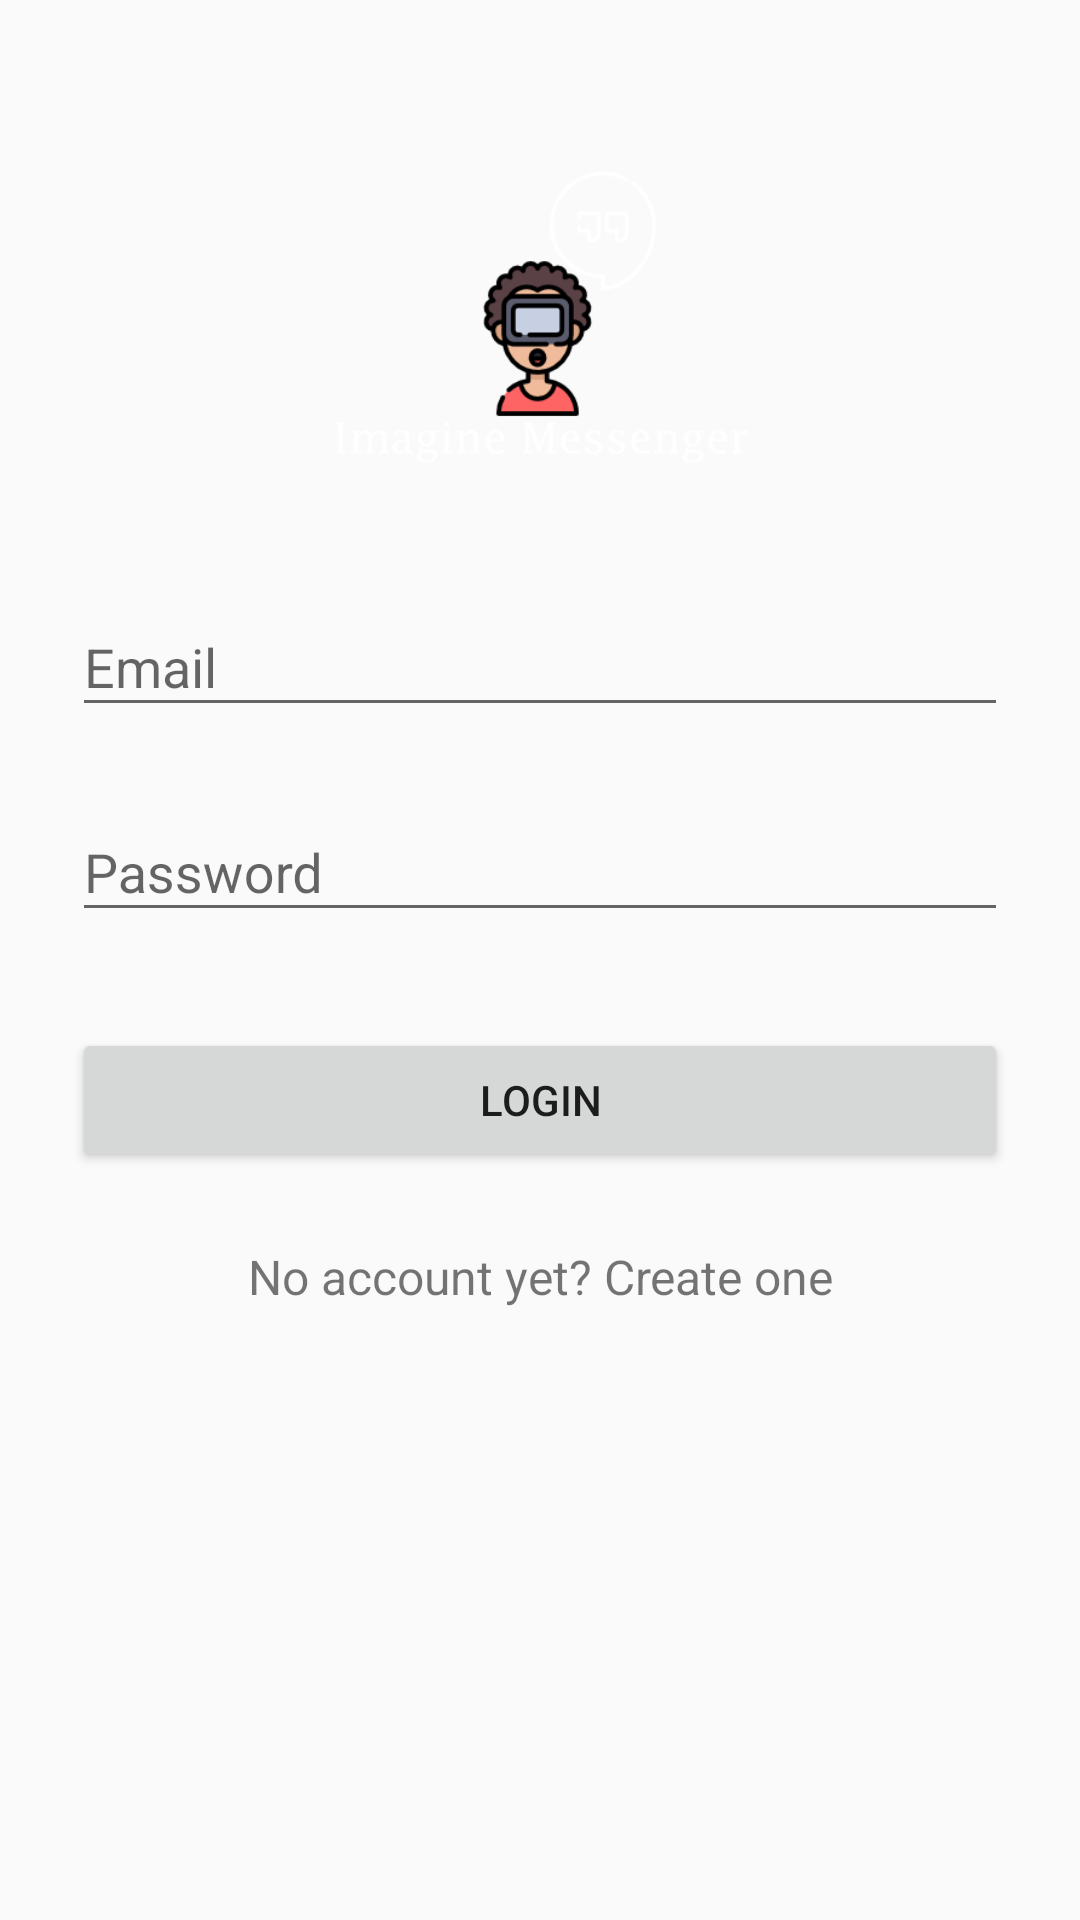

Android layout source for this screen:
<!-- AndroidManifest.xml: application theme AppTheme -->
<!-- res/layout/login.xml -->
<?xml version="1.0" encoding="utf-8"?>

<ScrollView xmlns:android="http://schemas.android.com/apk/res/android"
    android:layout_width="fill_parent"
    android:layout_height="fill_parent"
    android:fitsSystemWindows="true">

    <LinearLayout
        android:orientation="vertical"
        android:layout_width="match_parent"
        android:layout_height="wrap_content"
        android:paddingTop="56dp"
        android:paddingLeft="24dp"
        android:paddingRight="24dp">

        <ImageView android:src="@drawable/logo"
            android:layout_width="wrap_content"
            android:layout_height="102dp"
            android:layout_marginBottom="24dp"
            android:layout_gravity="center_horizontal" />

        
        <android.support.design.widget.TextInputLayout
            android:layout_width="match_parent"
            android:layout_height="wrap_content"
            android:layout_marginTop="8dp"
            android:layout_marginBottom="8dp">
            <EditText android:id="@+id/email"
                android:layout_width="match_parent"
                android:layout_height="wrap_content"
                android:inputType="textEmailAddress"
                android:hint="Email" />
        </android.support.design.widget.TextInputLayout>

        
        <android.support.design.widget.TextInputLayout
            android:layout_width="match_parent"
            android:layout_height="wrap_content"
            android:layout_marginTop="8dp"
            android:layout_marginBottom="8dp">
            <EditText android:id="@+id/password"
                android:layout_width="match_parent"
                android:layout_height="wrap_content"
                android:inputType="textPassword"
                android:hint="Password"/>
        </android.support.design.widget.TextInputLayout>

        <android.support.v7.widget.AppCompatButton
            android:id="@+id/btn_login"
            android:layout_width="fill_parent"
            android:layout_height="wrap_content"
            android:layout_marginTop="24dp"
            android:layout_marginBottom="24dp"
            android:padding="12dp"
            android:text="Login"/>

        <TextView android:id="@+id/btn_signup"
            android:layout_width="fill_parent"
            android:layout_height="wrap_content"
            android:layout_marginBottom="24dp"
            android:text="No account yet? Create one"
            android:gravity="center"
            android:textSize="16dip"/>

        <ProgressBar
            android:id="@+id/progressBar"
            android:layout_width="30dp"
            android:layout_height="30dp"
            android:layout_gravity="center|bottom"
            android:layout_marginBottom="20dp"
            android:visibility="gone" />

    </LinearLayout>
</ScrollView>
<!-- resources referenced by this layout -->
<resources>
  <!-- drawable logo: png bitmap (drawable, 18812 bytes) -->
  <style name="AppTheme" parent="Theme.AppCompat.Light.DarkActionBar">
          
          <item name="android:actionBarSize">80dip</item>
      </style>
</resources>
